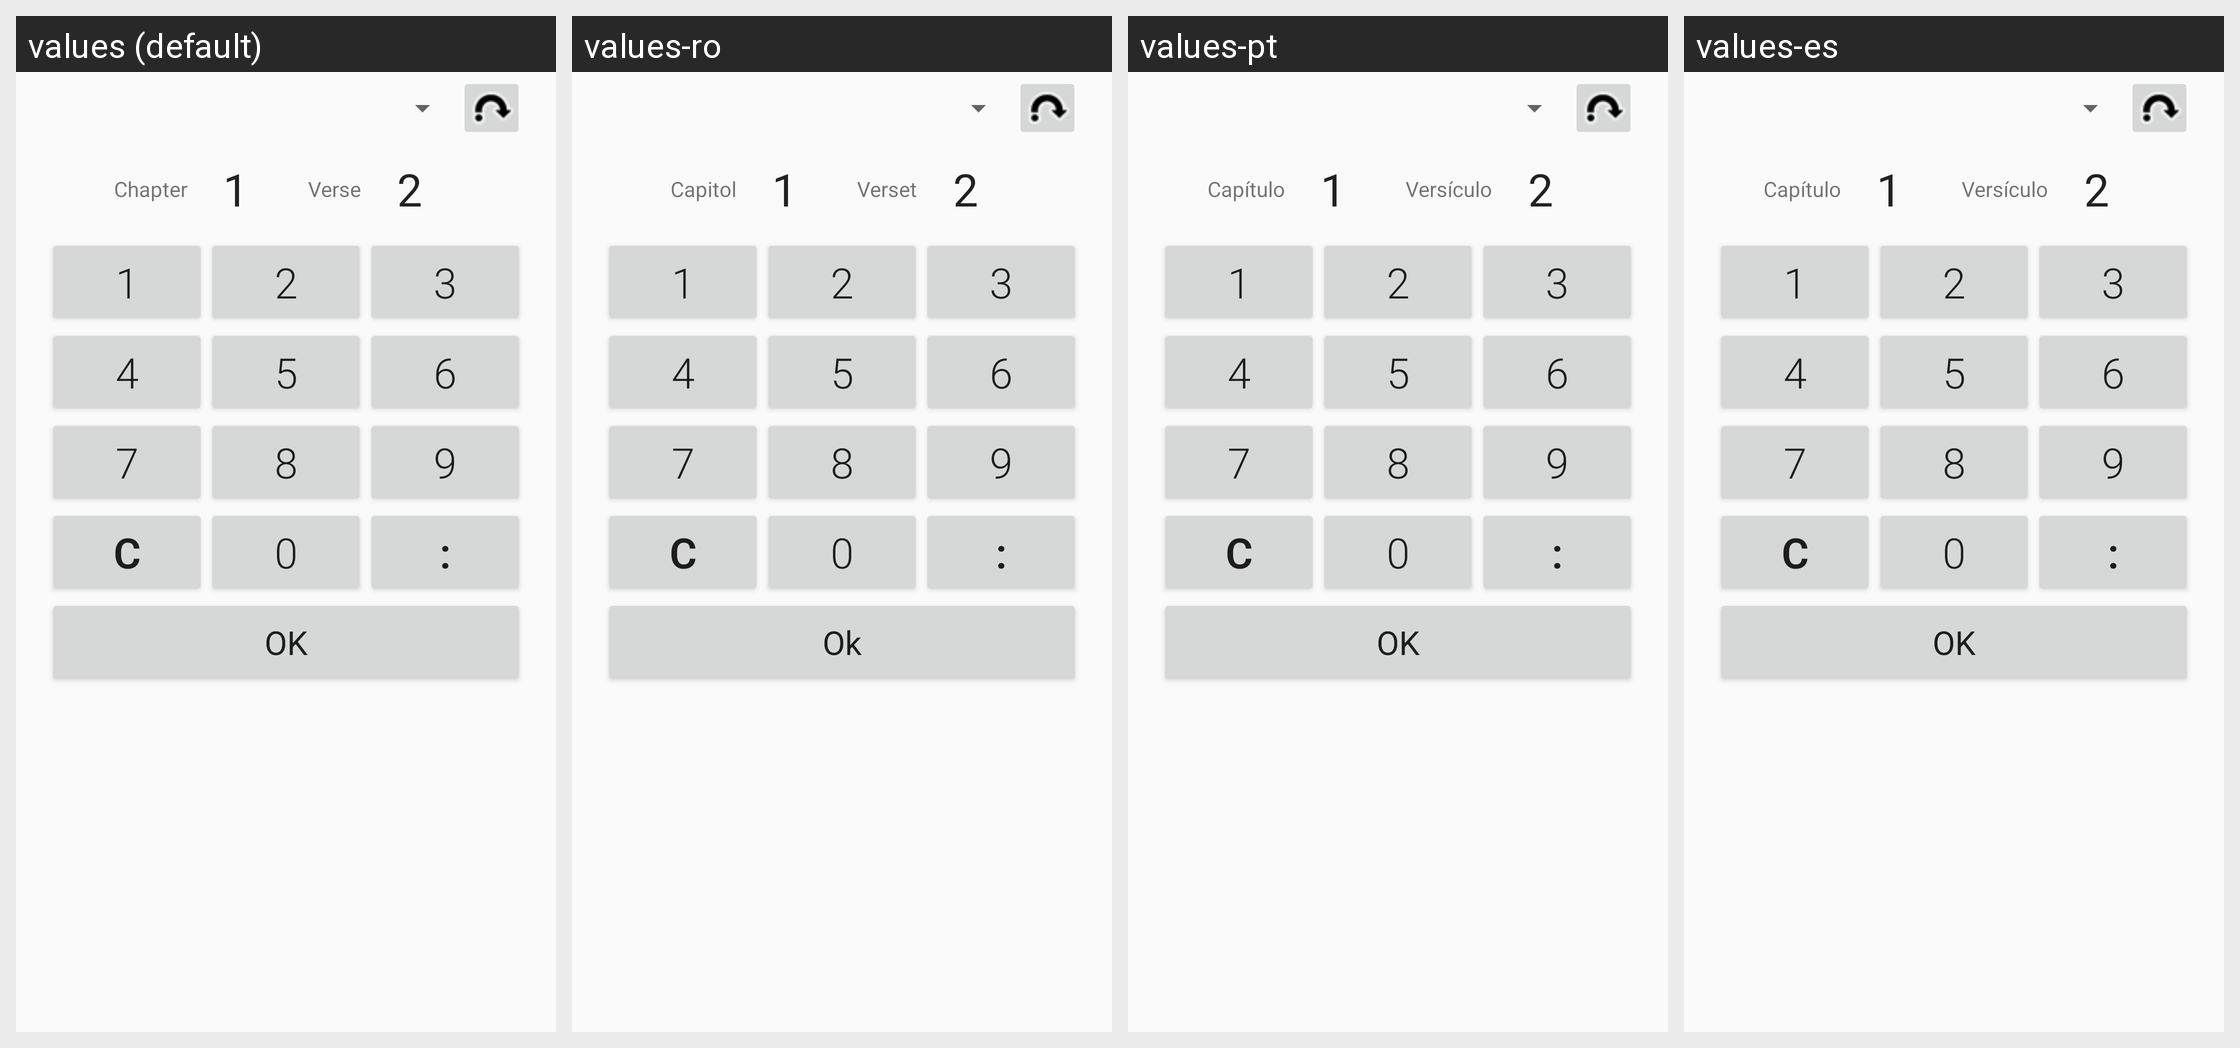

Here is an Android app screen in its default locale and in the app's own translations. Write out the translated-string differences for the strings that appear on this screen.
Android screen res/layout/activity_menuju_tablet.xml rendered under 4 locales, left to right: values (default), values-ro, values-pt, values-es. Device: Nexus 5 (rendered at 1080×1920; each locale shown at half size, 540×960, under a caption strip naming it); theme Theme.Alkitab.
Other locales in the repository, not shown: values-af, values-cs, values-de, values-fr, values-in, values-ja, values-ms, values-nl, values-pl, values-ru, values-uk, values-zh, values-zh-rCN, values-zh-rTW.
Strings drawn on this screen, with the default value and each locale's value (text and hints the layout hard-codes, and strings that could not be matched under every locale, appear in the picture but are not listed):

pasal_sebelumangka
  values: Chapter
  values-ro: Capitol
  values-pt: Capítulo
  values-es: Capítulo

ayat_sebelumangka
  values: Verse
  values-ro: Verset
  values-pt: Versículo
  values-es: Versículo

ok
  values: OK
  values-ro: Ok
  values-pt: OK
  values-es: OK
